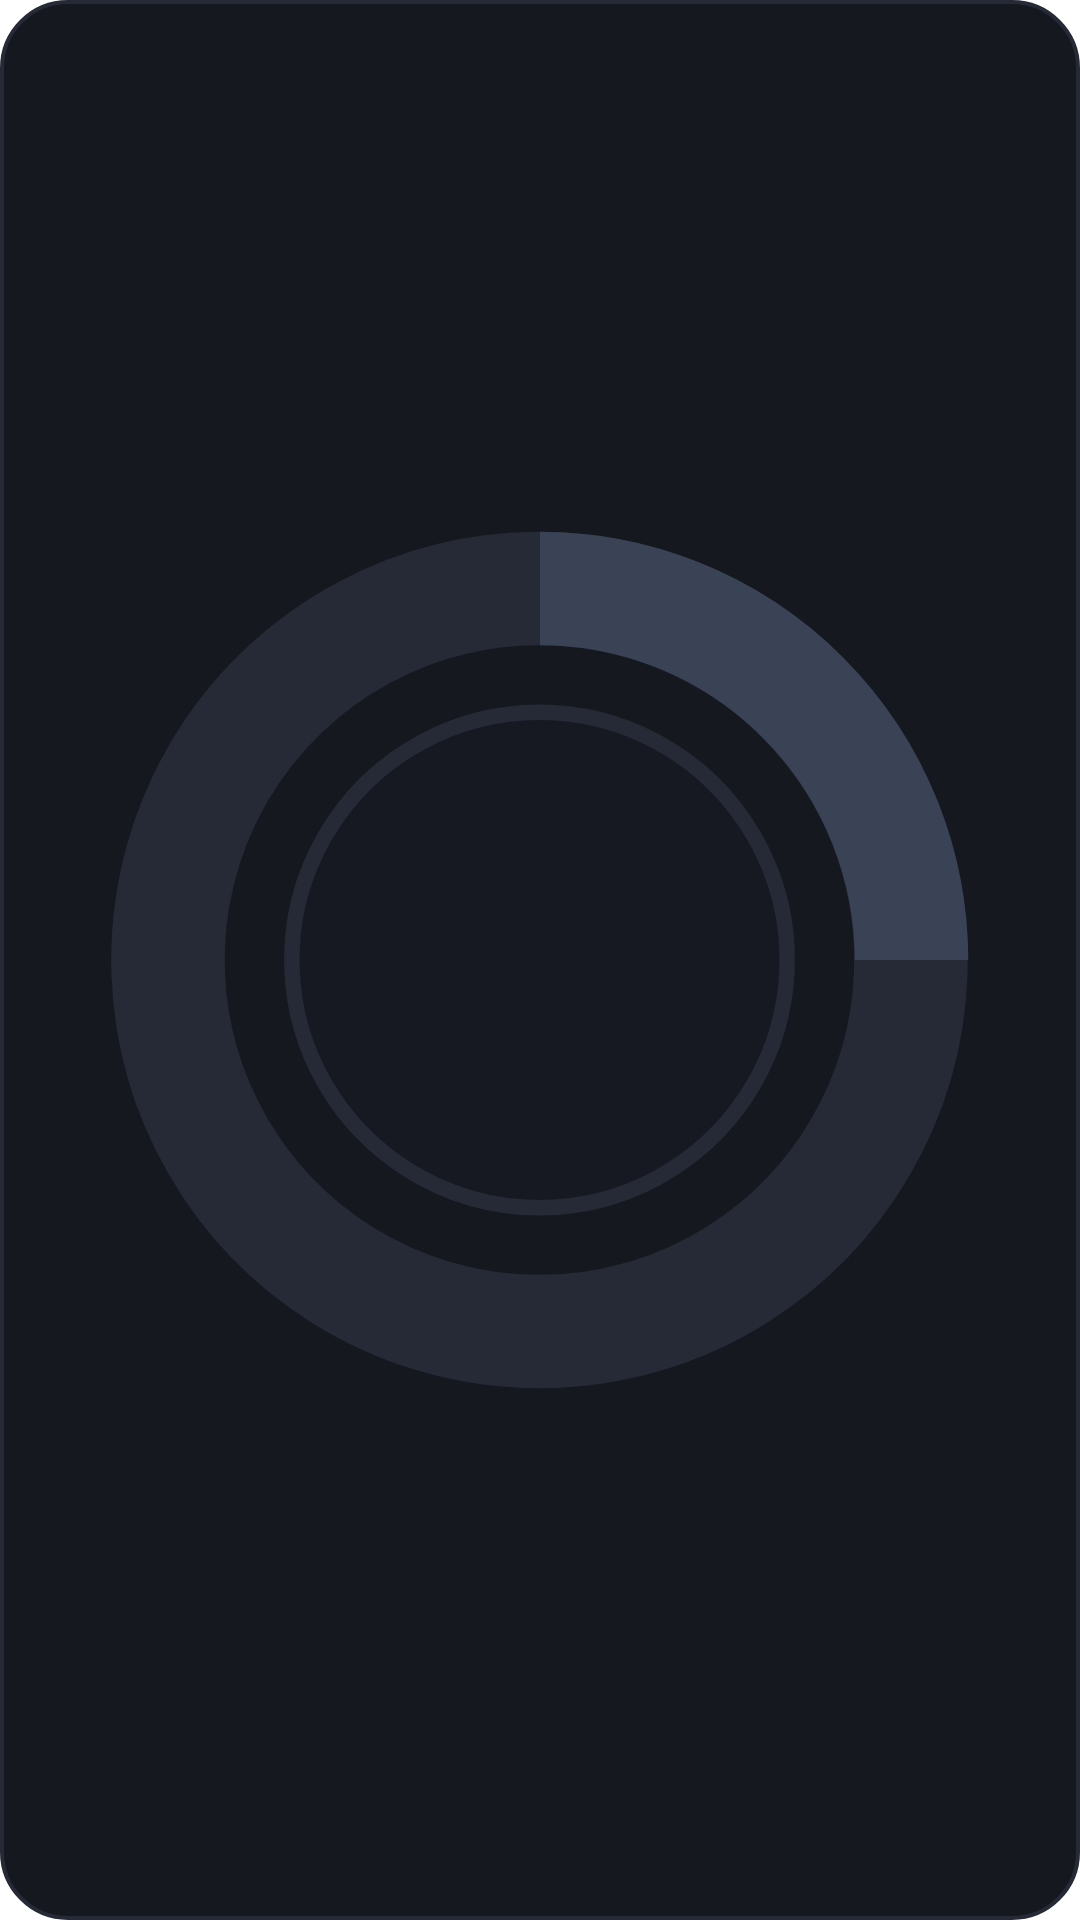

This screen was rendered from an Android layout file. Write that file and the resources it references.
<!-- AndroidManifest.xml: fallback theme Theme.MaterialComponents.DayNight.NoActionBar -->
<!-- res/layout/category_breakdown_widget_square.xml -->
<?xml version="1.0" encoding="utf-8"?>
<FrameLayout xmlns:android="http://schemas.android.com/apk/res/android"
    android:id="@+id/widget_root"
    android:layout_width="match_parent"
    android:layout_height="match_parent"
    android:background="@drawable/widget_background"
    android:padding="8dp">

    
    <ImageView
        android:id="@+id/widget_donut_chart"
        android:layout_width="match_parent"
        android:layout_height="match_parent"
        android:layout_gravity="center"
        android:adjustViewBounds="true"
        android:contentDescription="Spending Analytics Donut Chart"
        android:scaleType="fitCenter"
        android:src="@drawable/widget_empty_donut" />
</FrameLayout>
<!-- resources referenced by this layout -->
<resources>
  <!-- drawable widget_background (drawable) -->
  <?xml version="1.0" encoding="utf-8"?>
  <shape xmlns:android="http://schemas.android.com/apk/res/android"
      android:shape="rectangle">
      <solid android:color="#16181F" />
      <corners android:radius="22dp" />
      <stroke
          android:width="1.2dp"
          android:color="#262A36" />
  </shape>
  <!-- drawable widget_empty_donut (drawable) -->
  <vector xmlns:android="http://schemas.android.com/apk/res/android"
      android:width="100dp"
      android:height="100dp"
      android:viewportWidth="100"
      android:viewportHeight="100">
  
      
      <path
          android:strokeColor="#262A36"
          android:strokeWidth="11"
          android:pathData="M 50,14 A 36,36 0 1,1 49.9,14 Z" />
  
      
      <path
          android:strokeColor="#3A4256"
          android:strokeWidth="11"
          android:pathData="M 50,14 A 36,36 0 0,1 86,50" />
  
      
      <path
          android:fillColor="#161822"
          android:strokeColor="#262A36"
          android:strokeWidth="1.5"
          android:pathData="M 50,26 A 24,24 0 1,1 49.9,26 Z" />
  </vector>
</resources>
